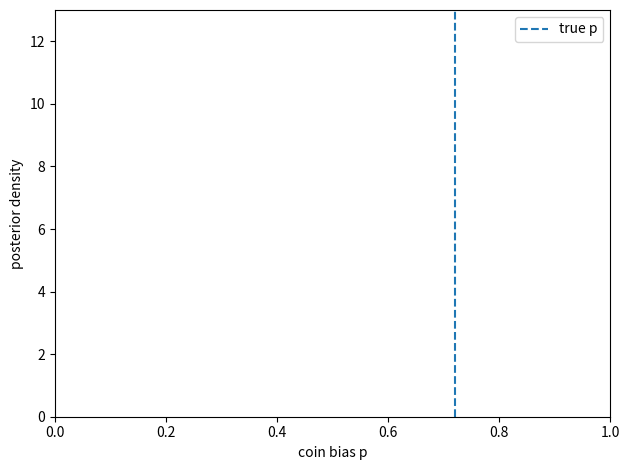

Write the Python code that produced this figure.
import numpy as np
import matplotlib.pyplot as plt
from matplotlib.animation import FuncAnimation
from scipy.stats import beta

rng = np.random.default_rng(7)
true_p = 0.72
observations = rng.binomial(1, true_p, size=120)
checkpoints = [0, 1, 2, 5, 10, 20, 50, 120]

grid = np.linspace(0.001, 0.999, 600)
alpha0, beta0 = 1.0, 1.0

fig, ax = plt.subplots()
line, = ax.plot([], [])
ax.axvline(true_p, linestyle="--", label="true p")
ax.set_xlim(0.0, 1.0)
ax.set_ylim(0.0, 13.0)
ax.set_xlabel("coin bias p")
ax.set_ylabel("posterior density")
ax.legend()


def posterior_params(n):
    data = observations[:n]
    successes = int(data.sum())
    failures = n - successes
    return alpha0 + successes, beta0 + failures


def update(frame):
    n = checkpoints[frame]
    a, b = posterior_params(n)
    density = beta.pdf(grid, a, b)
    line.set_data(grid, density)
    ax.set_title(f"Beta-Bernoulli update after n={n} observations: Beta({a:.0f},{b:.0f})")
    return (line,)

ani = FuncAnimation(fig, update, frames=len(checkpoints), interval=900, repeat=True)
plt.tight_layout()
plt.show()
